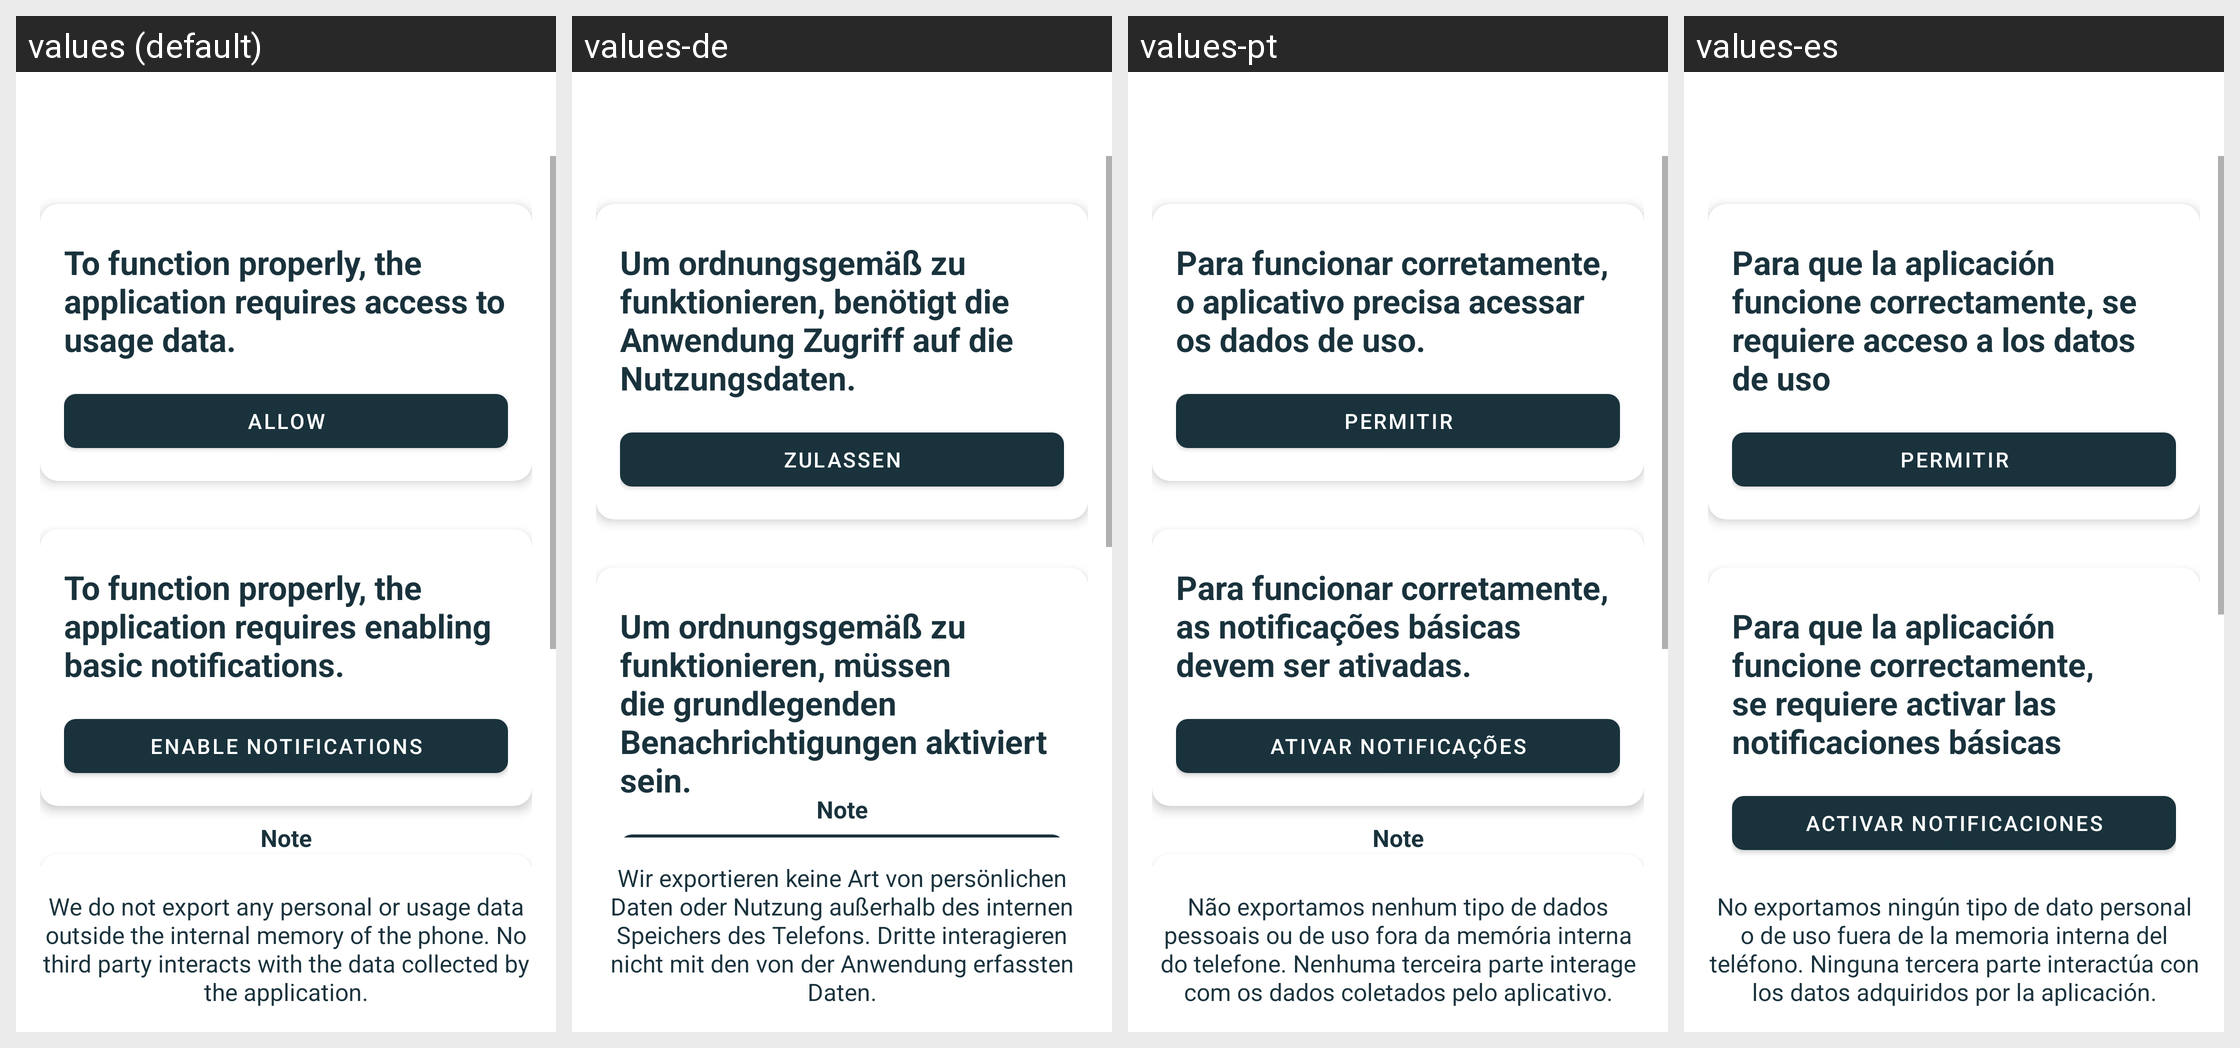

The same Android screen rendered under several of its app's locales, left to right. List the strings drawn on it with the default value and each locale's translation.
Android screen res/layout/activity_start.xml rendered under 4 locales, left to right: values (default), values-de, values-pt, values-es. Device: Nexus 5 (rendered at 1080×1920; each locale shown at half size, 540×960, under a caption strip naming it); theme Theme.SaveYourTime.
Other locales in the repository, not shown: values-ar, values-fr, values-it, values-ja, values-ru.
Strings drawn on this screen, with the default value and each locale's value (text and hints the layout hard-codes, and strings that could not be matched under every locale, appear in the picture but are not listed):

start_disclaimer
  values: To function properly, the application requires access to usage data.
  values-de: Um ordnungsgemäß zu funktionieren, benötigt die Anwendung Zugriff auf die Nutzungsdaten.
  values-pt: Para funcionar corretamente, o aplicativo precisa acessar os dados de uso.
  values-es: Para que la aplicación funcione correctamente, se requiere acceso a los datos de uso

allow_button
  values: Allow
  values-de: Zulassen
  values-pt: Permitir
  values-es: Permitir

start_disclaimer_notification
  values: To function properly, the application requires enabling basic notifications.
  values-de: Um ordnungsgemäß zu funktionieren, müssen die grundlegenden Benachrichtigungen aktiviert sein.
  values-pt: Para funcionar corretamente, as notificações básicas devem ser ativadas.
  values-es: Para que la aplicación funcione correctamente, se requiere activar las notificaciones básicas

privacy_disclaimer_prefix
  values: Note
  values-de: Note  [not translated; the default value is used]
  values-pt: Note  [not translated; the default value is used]
  values-es: Note  [not translated; the default value is used]

privacy_disclaimer
  values: We do not export any personal or usage data outside the internal memory of the phone. No third party interacts with the data collected by the application.
  values-de: Wir exportieren keine Art von persönlichen Daten oder Nutzung außerhalb des internen Speichers des Telefons. Dritte interagieren nicht mit den von der Anwendung erfassten Daten.
  values-pt: Não exportamos nenhum tipo de dados pessoais ou de uso fora da memória interna do telefone. Nenhuma terceira parte interage com os dados coletados pelo aplicativo.
  values-es: No exportamos ningún tipo de dato personal o de uso fuera de la memoria interna del teléfono. Ninguna tercera parte interactúa con los datos adquiridos por la aplicación.
